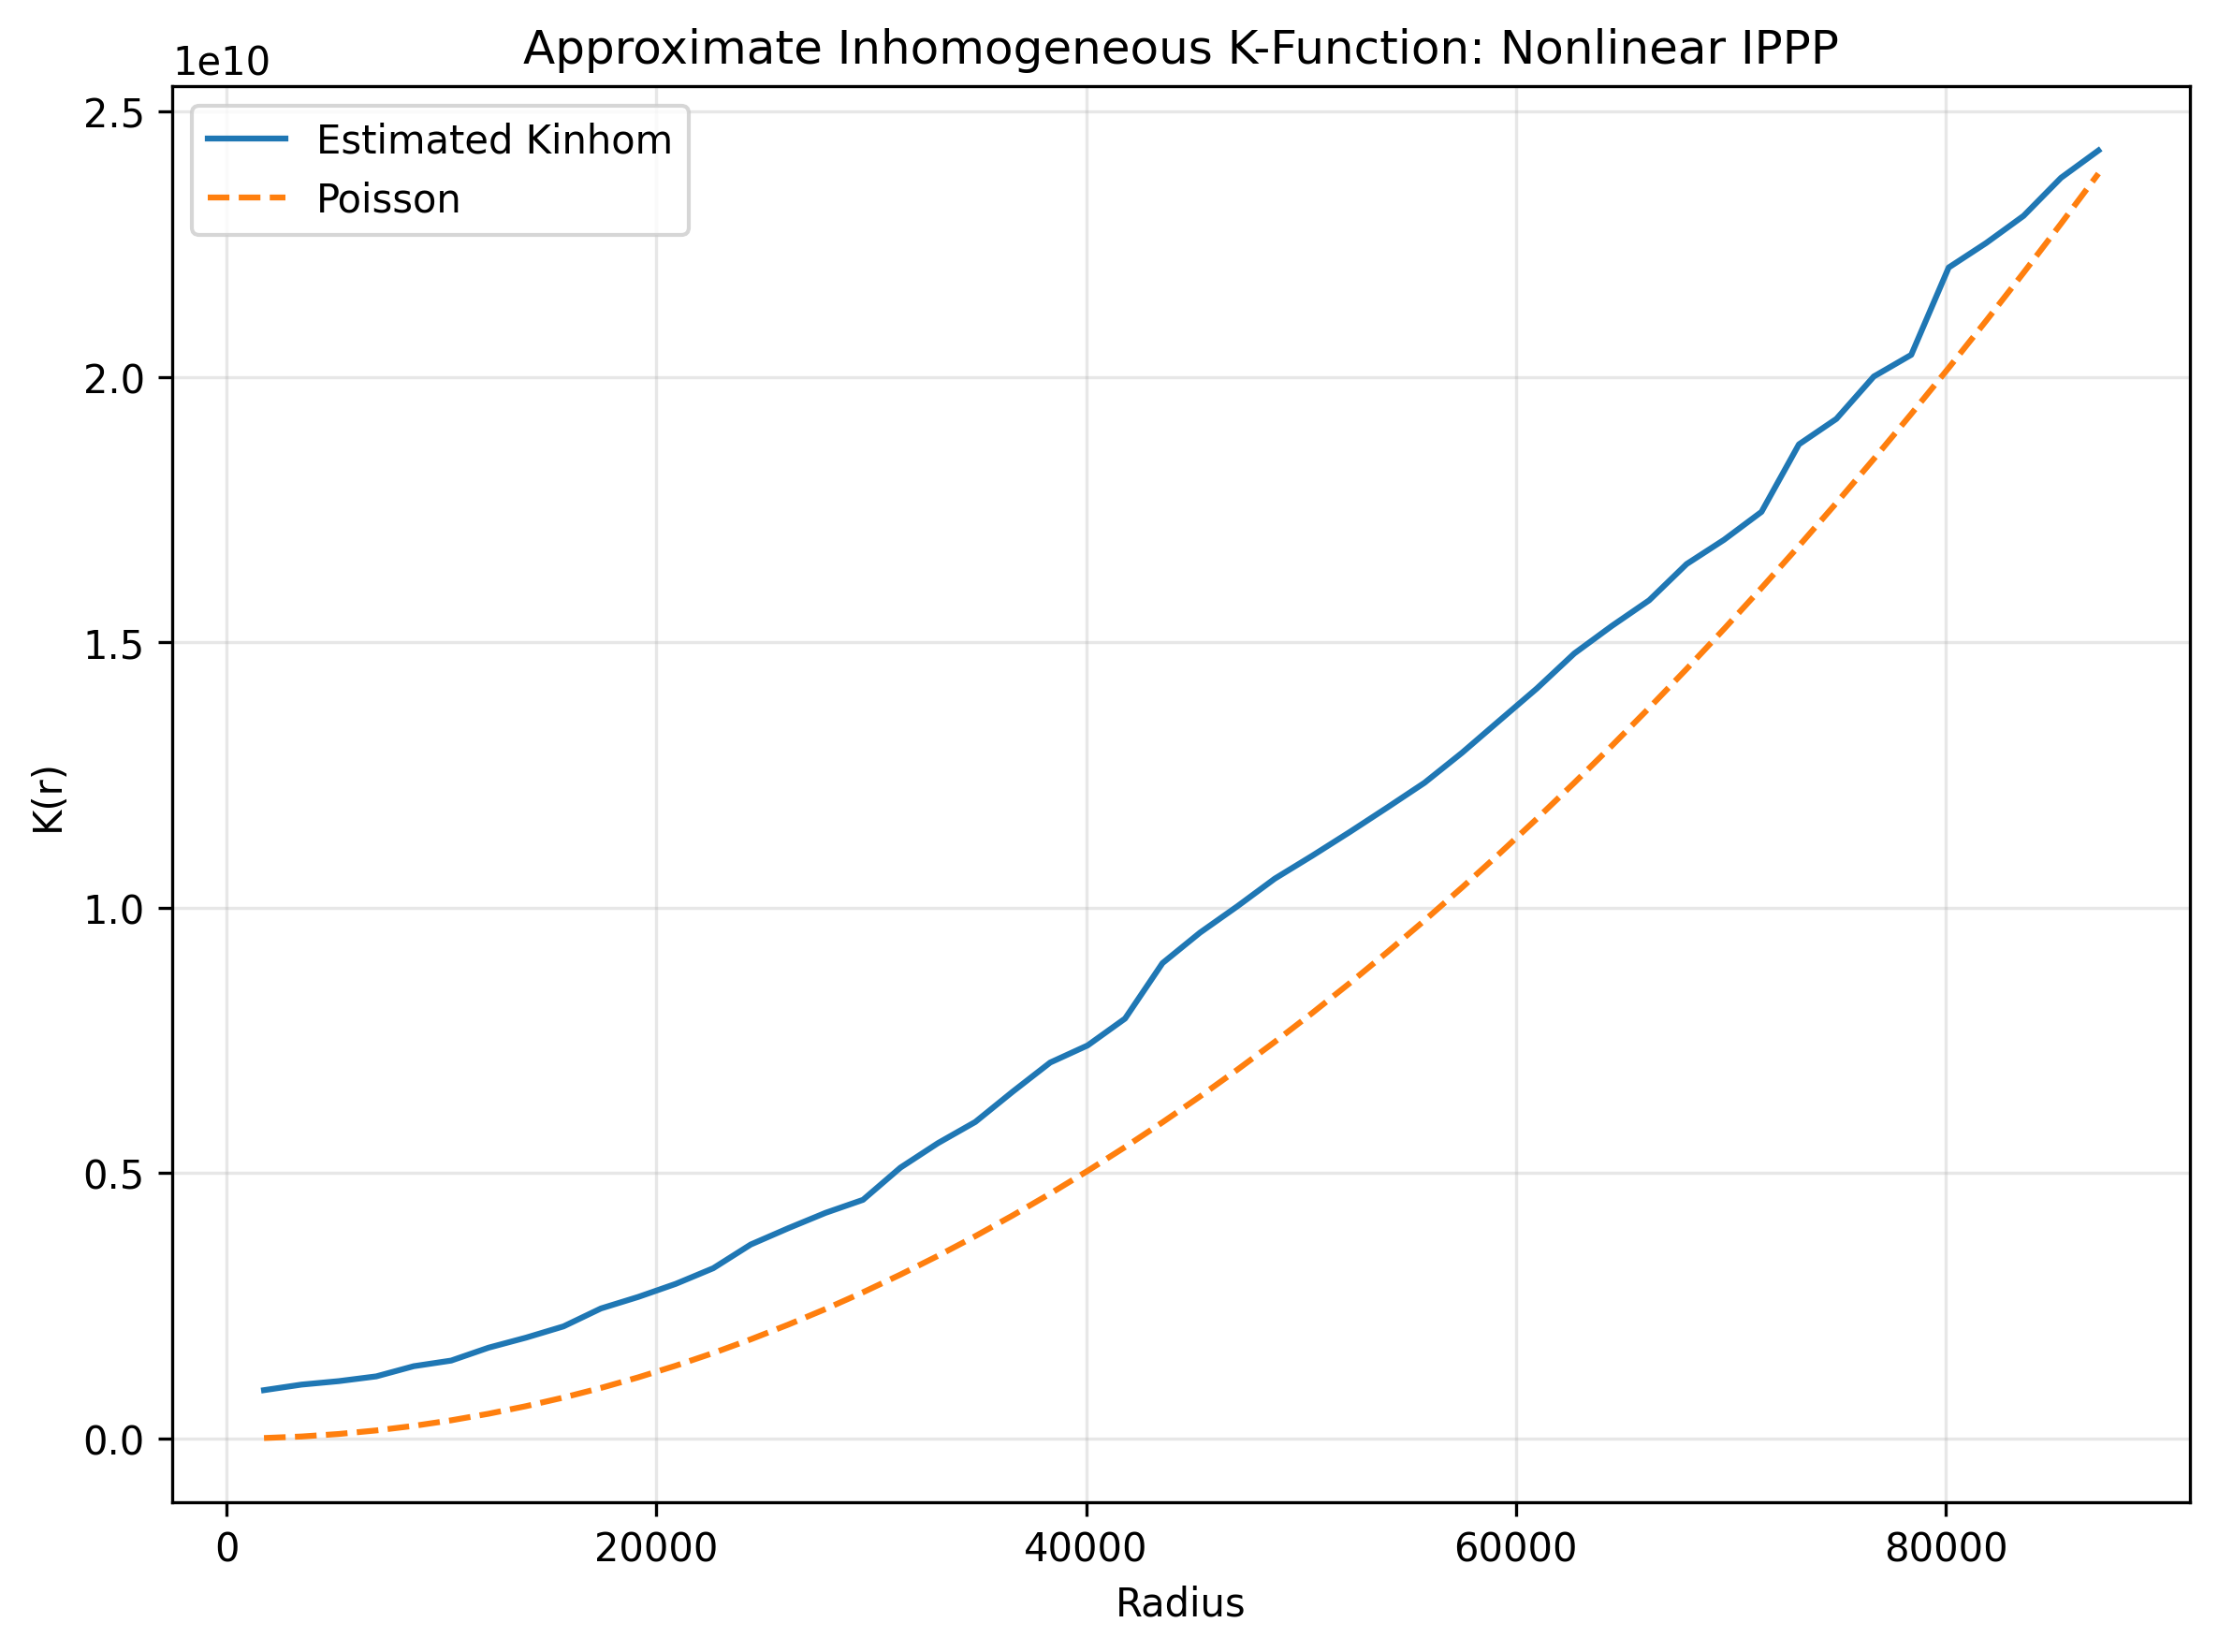

Data behind this chart, as committed beside it:
radius, K_inhom, Poisson_theoretical, model
1742, 911340327, 9534415, Nonlinear IPPP
3484, 1016030444, 38137659, Nonlinear IPPP
5226, 1081739461, 85809733, Nonlinear IPPP
6968, 1171493741, 152550637, Nonlinear IPPP
8710, 1363129920, 238360370, Nonlinear IPPP
10453, 1468915491, 343238932, Nonlinear IPPP
12195, 1712226319, 467186325, Nonlinear IPPP
13937, 1901204804, 610202546, Nonlinear IPPP
15679, 2112987071, 772287598, Nonlinear IPPP
17421, 2450916919, 953441479, Nonlinear IPPP
19163, 2668972893, 1153664189, Nonlinear IPPP
20905, 2914948715, 1372955729, Nonlinear IPPP
22647, 3209095852, 1611316099, Nonlinear IPPP
24389, 3655342574, 1868745298, Nonlinear IPPP
26131, 3961816774, 2145243327, Nonlinear IPPP
27874, 4252836058, 2440810186, Nonlinear IPPP
29616, 4498087220, 2755445874, Nonlinear IPPP
31358, 5104500725, 3089150391, Nonlinear IPPP
33100, 5565284529, 3441923738, Nonlinear IPPP
34842, 5965585454, 3813765915, Nonlinear IPPP
36584, 6536711904, 4204676921, Nonlinear IPPP
38326, 7084854976, 4614656757, Nonlinear IPPP
40068, 7407491486, 5043705423, Nonlinear IPPP
41810, 7913363683, 5491822918, Nonlinear IPPP
43552, 8958344988, 5959009242, Nonlinear IPPP
45294, 9531710506, 6445264397, Nonlinear IPPP
47037, 10029525701, 6950588380, Nonlinear IPPP
48779, 10550559993, 7474981194, Nonlinear IPPP
50521, 10981725188, 8018442837, Nonlinear IPPP
52263, 11428248776, 8580973309, Nonlinear IPPP
54005, 11888644093, 9162572611, Nonlinear IPPP
55747, 12357340001, 9763240743, Nonlinear IPPP
57489, 12921447079, 10382977704, Nonlinear IPPP
59231, 13529101925, 11021783495, Nonlinear IPPP
60973, 14134145723, 11679658115, Nonlinear IPPP
62715, 14793464008, 12356601565, Nonlinear IPPP
64458, 15310852107, 13052613845, Nonlinear IPPP
66200, 15795393446, 13767694954, Nonlinear IPPP
67942, 16478671532, 14501844892, Nonlinear IPPP
69684, 16935732299, 15255063661, Nonlinear IPPP
71426, 17461750569, 16027351259, Nonlinear IPPP
73168, 18733947039, 16818707686, Nonlinear IPPP
74910, 19213606640, 17629132943, Nonlinear IPPP
76652, 20012773528, 18458627029, Nonlinear IPPP
78394, 20420949891, 19307189946, Nonlinear IPPP
80136, 22065597973, 20174821691, Nonlinear IPPP
81879, 22527200703, 21061522267, Nonlinear IPPP
83621, 23039180309, 21967291671, Nonlinear IPPP
85363, 23756172077, 22892129906, Nonlinear IPPP
87105, 24271274306, 23836036970, Nonlinear IPPP
